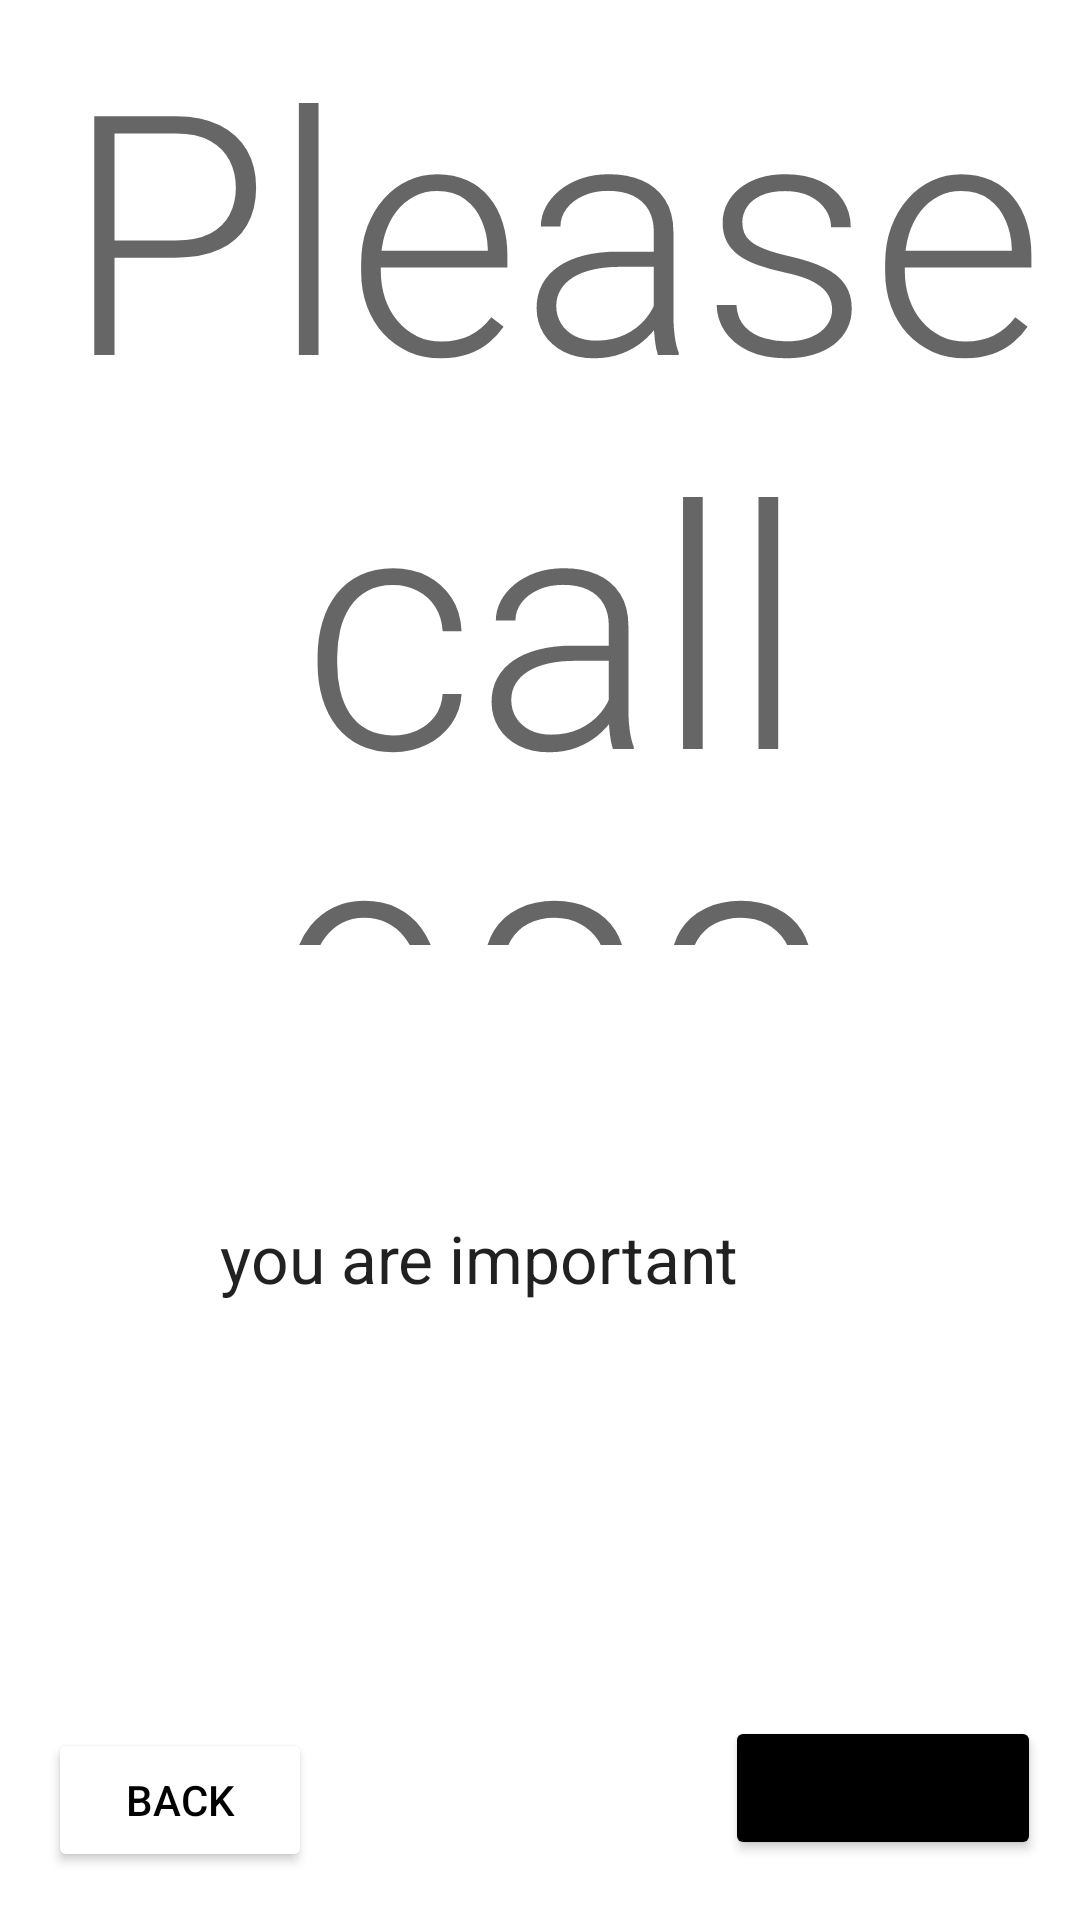

This screen was rendered from an Android layout file. Write that file and the resources it references.
<!-- AndroidManifest.xml: application theme Theme.StayPositive -->
<!-- res/layout/activity_hopeless.xml -->
<?xml version="1.0" encoding="utf-8"?>
<RelativeLayout xmlns:android="http://schemas.android.com/apk/res/android"
    xmlns:app="http://schemas.android.com/apk/res-auto"
    xmlns:tools="http://schemas.android.com/tools"
    android:layout_width="match_parent"
    android:layout_height="match_parent"
    tools:context=".hopeless">

    <Button
        android:id="@+id/startOver14"
        android:layout_width="wrap_content"
        android:layout_height="wrap_content"
        android:layout_alignParentEnd="true"
        android:layout_alignParentBottom="true"
        android:layout_marginEnd="13dp"
        android:layout_marginBottom="20dp"
        android:backgroundTint="#000000"
        android:text="Start Over"
        app:layout_constraintBottom_toBottomOf="parent"
        app:layout_constraintEnd_toEndOf="parent" />

    <Button
        android:id="@+id/back12"
        android:layout_width="wrap_content"
        android:layout_height="wrap_content"
        android:layout_alignParentStart="true"
        android:layout_alignParentBottom="true"
        android:layout_marginStart="16dp"
        android:layout_marginBottom="16dp"
        android:backgroundTint="#FFFFFF"
        android:text="Back"
        android:textColor="#000000"
        app:layout_constraintBottom_toBottomOf="parent"
        app:layout_constraintStart_toStartOf="parent" />

    <TextView
        android:layout_width="wrap_content"
        android:layout_height="wrap_content"
        android:layout_alignParentEnd="true"
        android:layout_alignParentBottom="true"
        android:layout_marginEnd="-10dp"
        android:layout_marginBottom="325dp"
        android:text="Please call 988"
        android:textAlignment="center"
        android:textAppearance="@style/TextAppearance.AppCompat.Display4" />

    <TextView
        android:id="@+id/textView20"
        android:layout_width="wrap_content"
        android:layout_height="wrap_content"
        android:layout_alignParentEnd="true"
        android:layout_alignParentBottom="true"
        android:layout_marginEnd="114dp"
        android:layout_marginBottom="206dp"
        android:text="you are important"
        android:textAppearance="@style/TextAppearance.AppCompat.Large" />

</RelativeLayout>
<!-- resources referenced by this layout -->
<resources>
  <style name="Theme.StayPositive" parent="Theme.MaterialComponents.DayNight.DarkActionBar">
          
          <item name="colorPrimary">@color/purple_500</item>
          <item name="colorPrimaryVariant">@color/purple_700</item>
          <item name="colorOnPrimary">@color/white</item>
          
          <item name="colorSecondary">@color/teal_200</item>
          <item name="colorSecondaryVariant">@color/teal_700</item>
          <item name="colorOnSecondary">@color/black</item>
          
          <item name="android:statusBarColor">?attr/colorPrimaryVariant</item>
          
      </style>
  <!-- not gathered from this repository: default colours our renderer supplied (Android Studio template values) -->
  <color name="purple_500">#FF6200EE</color>
  <color name="purple_700">#FF3700B3</color>
  <color name="teal_200">#FF03DAC5</color>
  <color name="teal_700">#FF018786</color>
  <color name="black">#FF000000</color>
  <color name="white">#FFFFFFFF</color>
</resources>
